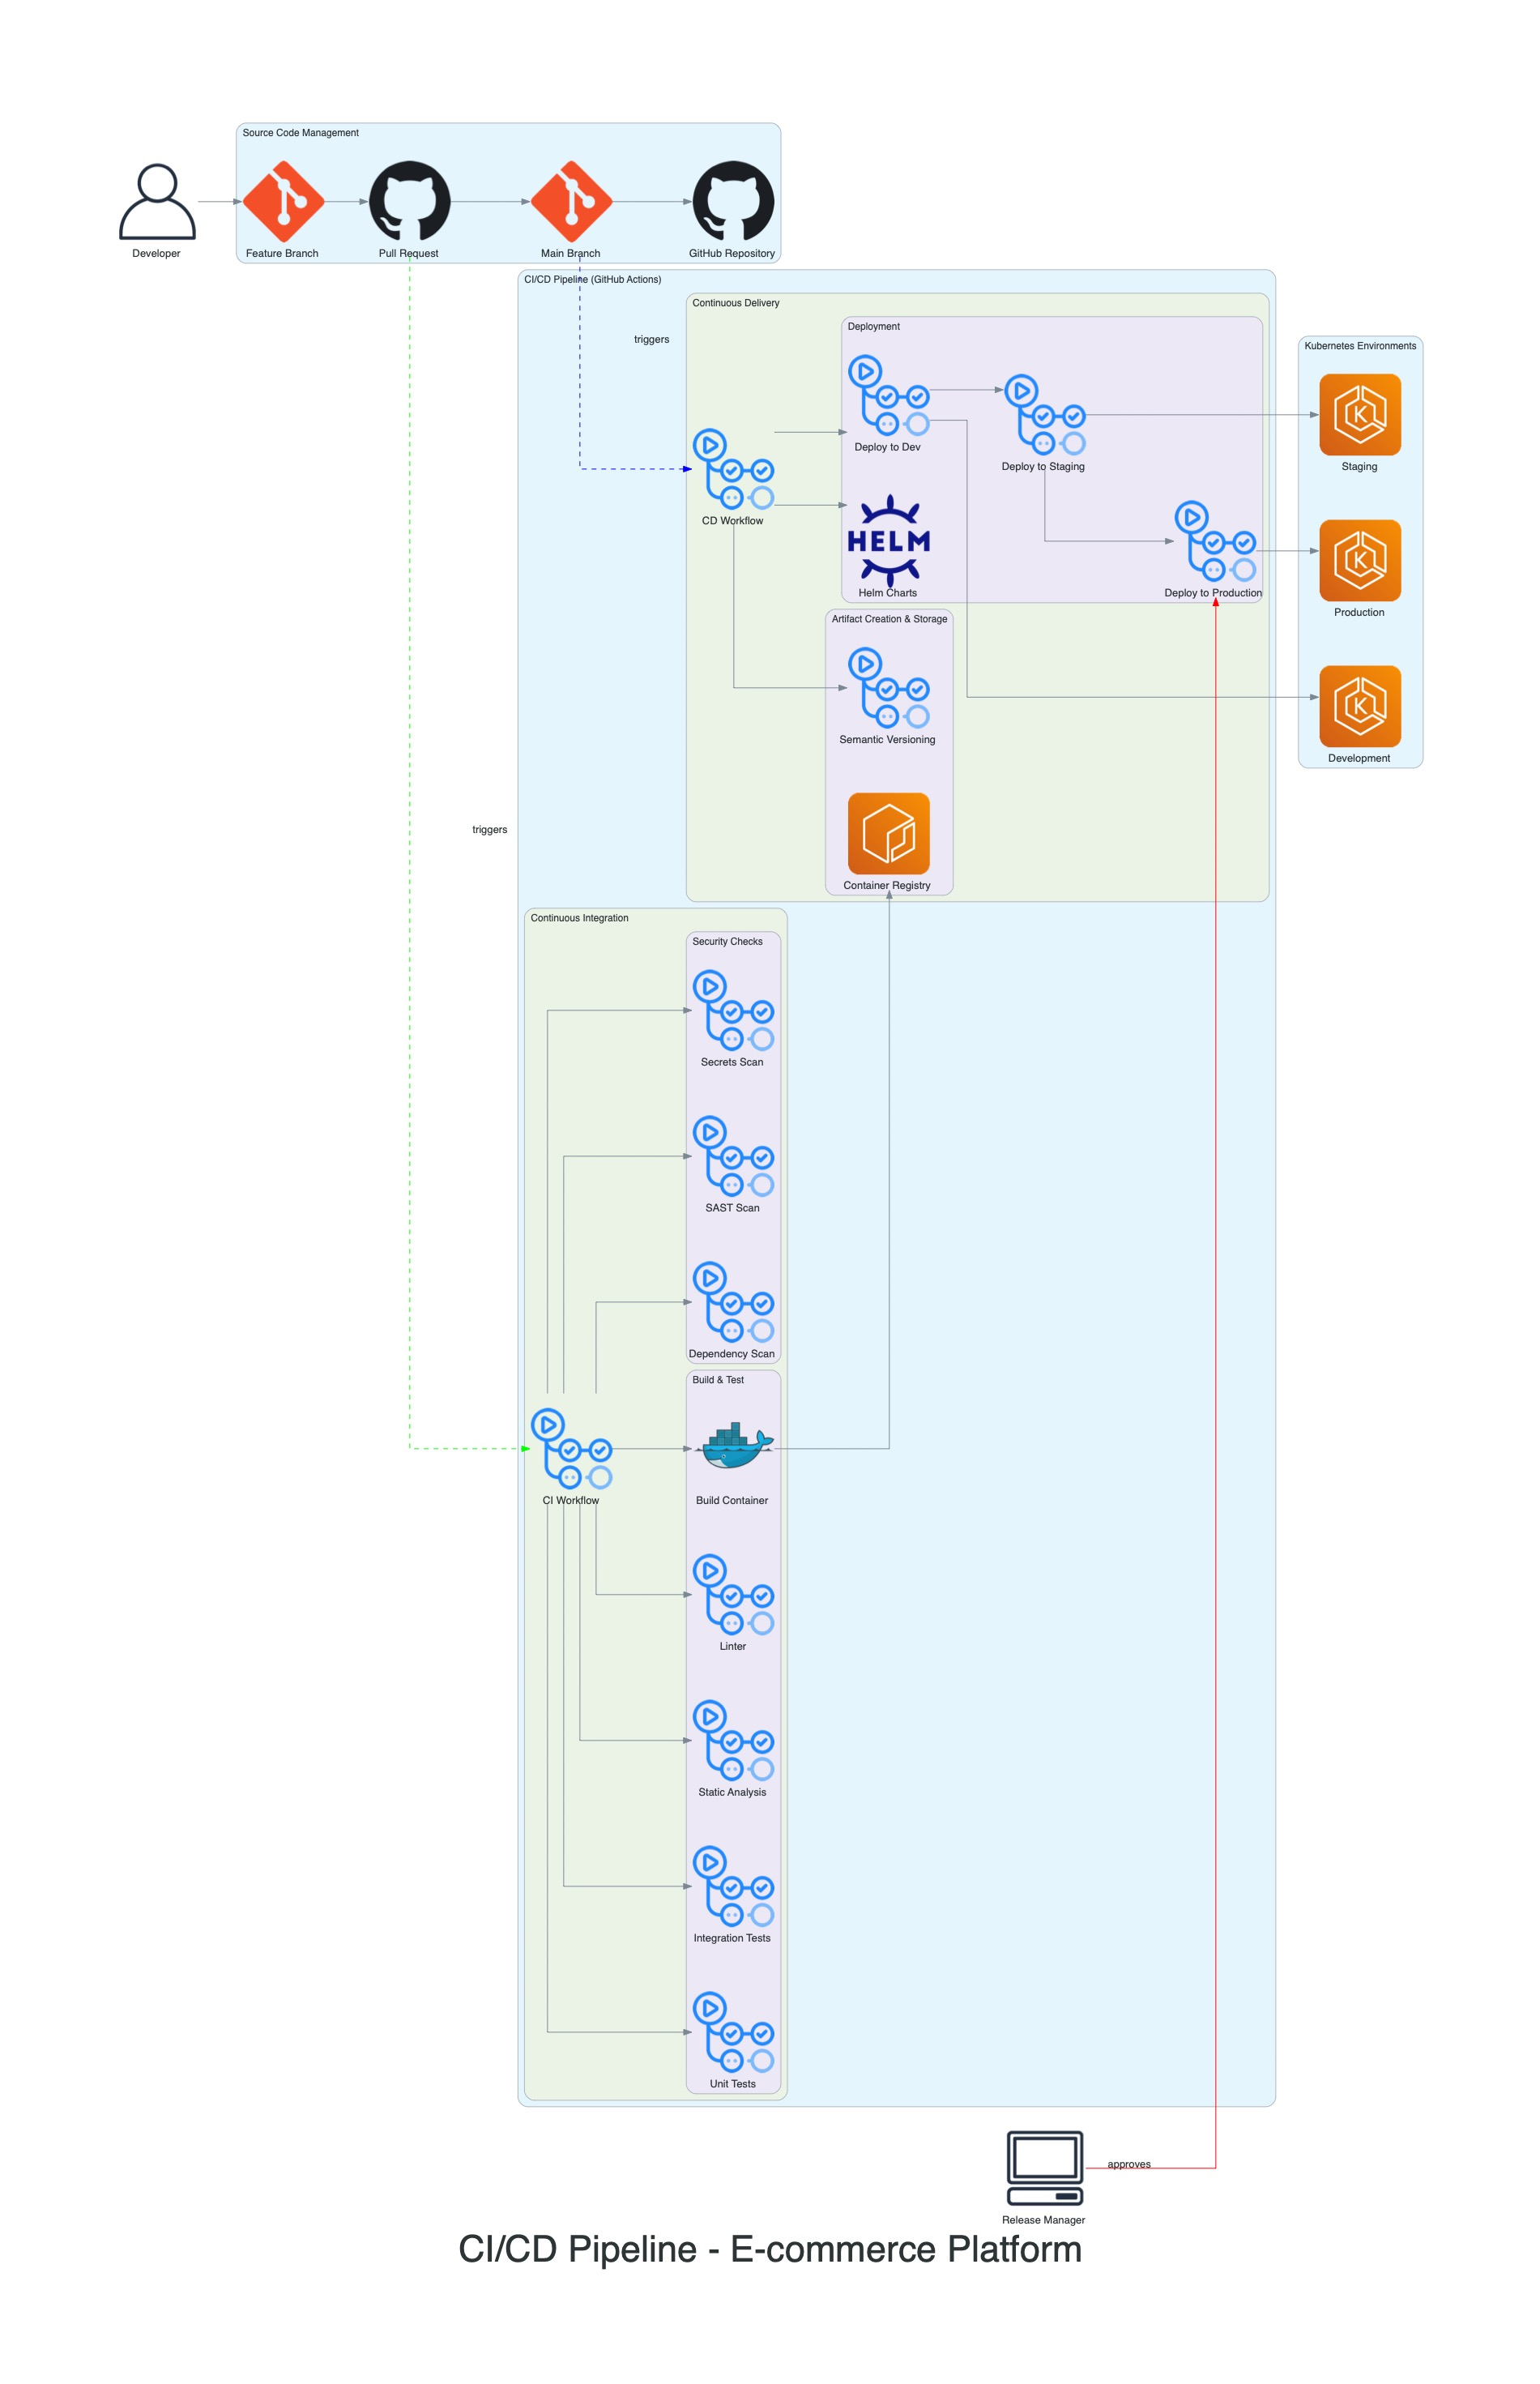

Python code for this plot:
from diagrams import Diagram, Cluster, Edge
from diagrams.onprem.ci import GithubActions
from diagrams.onprem.vcs import Github, Git
from diagrams.aws.devtools import Codebuild, Codepipeline
from diagrams.aws.management import CloudwatchEventEventBased, SystemsManagerParameterStore
from diagrams.aws.compute import ECR
from diagrams.aws.storage import S3
from diagrams.aws.security import IAM, SecretsManager
from diagrams.k8s.compute import Deployment
from diagrams.k8s.ecosystem import Helm
from diagrams.onprem.container import Docker
from diagrams.programming.language import Nodejs
from diagrams.onprem.client import User, Client
from diagrams.onprem.network import Internet
from diagrams.aws.compute import EKS

graph_attr = {
    "fontsize": "45",
    "bgcolor": "transparent"
}

with Diagram("CI/CD Pipeline - E-commerce Platform", show=False, direction="LR", outformat="jpg", filename="cicd_pipeline_diagram", graph_attr=graph_attr):
    # Developers and source code
    developer = User("Developer")
    
    with Cluster("Source Code Management"):
        repo = Github("GitHub Repository")
        pr = Github("Pull Request")
        code = Git("Feature Branch")
        main = Git("Main Branch")
        
        developer >> code
        code >> pr
        pr >> main
        main >> repo
    
    # CI/CD Pipeline
    with Cluster("CI/CD Pipeline (GitHub Actions)"):
        with Cluster("Continuous Integration"):
            ci_workflow = GithubActions("CI Workflow")
            
            with Cluster("Build & Test"):
                unit_tests = GithubActions("Unit Tests")
                integration_tests = GithubActions("Integration Tests")
                static_analysis = GithubActions("Static Analysis")
                linter = GithubActions("Linter")
                build = Docker("Build Container")
            
            with Cluster("Security Checks"):
                sast = GithubActions("SAST Scan")
                dependency_check = GithubActions("Dependency Scan")
                secrets_scan = GithubActions("Secrets Scan")
                
            # CI Flow
            ci_workflow >> unit_tests
            ci_workflow >> integration_tests
            ci_workflow >> static_analysis
            ci_workflow >> linter
            ci_workflow >> build
            ci_workflow >> dependency_check
            ci_workflow >> sast
            ci_workflow >> secrets_scan
        
        with Cluster("Continuous Delivery"):
            cd_workflow = GithubActions("CD Workflow")
            
            with Cluster("Artifact Creation & Storage"):
                ecr = ECR("Container Registry")
                version = GithubActions("Semantic Versioning")
                
            with Cluster("Deployment"):
                helm = Helm("Helm Charts")
                deploy_dev = GithubActions("Deploy to Dev")
                deploy_stage = GithubActions("Deploy to Staging")
                deploy_prod = GithubActions("Deploy to Production")
                
            # CD Flow
            cd_workflow >> version
            build >> ecr
            cd_workflow >> helm
            cd_workflow >> deploy_dev
            deploy_dev >> deploy_stage
            deploy_stage >> deploy_prod
    
    # Environments
    with Cluster("Kubernetes Environments"):
        dev = EKS("Development")
        staging = EKS("Staging")
        prod = EKS("Production")
        
        deploy_dev >> dev
        deploy_stage >> staging
        deploy_prod >> prod
    
    # Triggers and Connections
    pr >> Edge(color="green", style="dashed", label="triggers") >> ci_workflow
    main >> Edge(color="blue", style="dashed", label="triggers") >> cd_workflow
    
    # Approval Flow
    approver = Client("Release Manager")
    approver >> Edge(color="red", label="approves") >> deploy_prod
